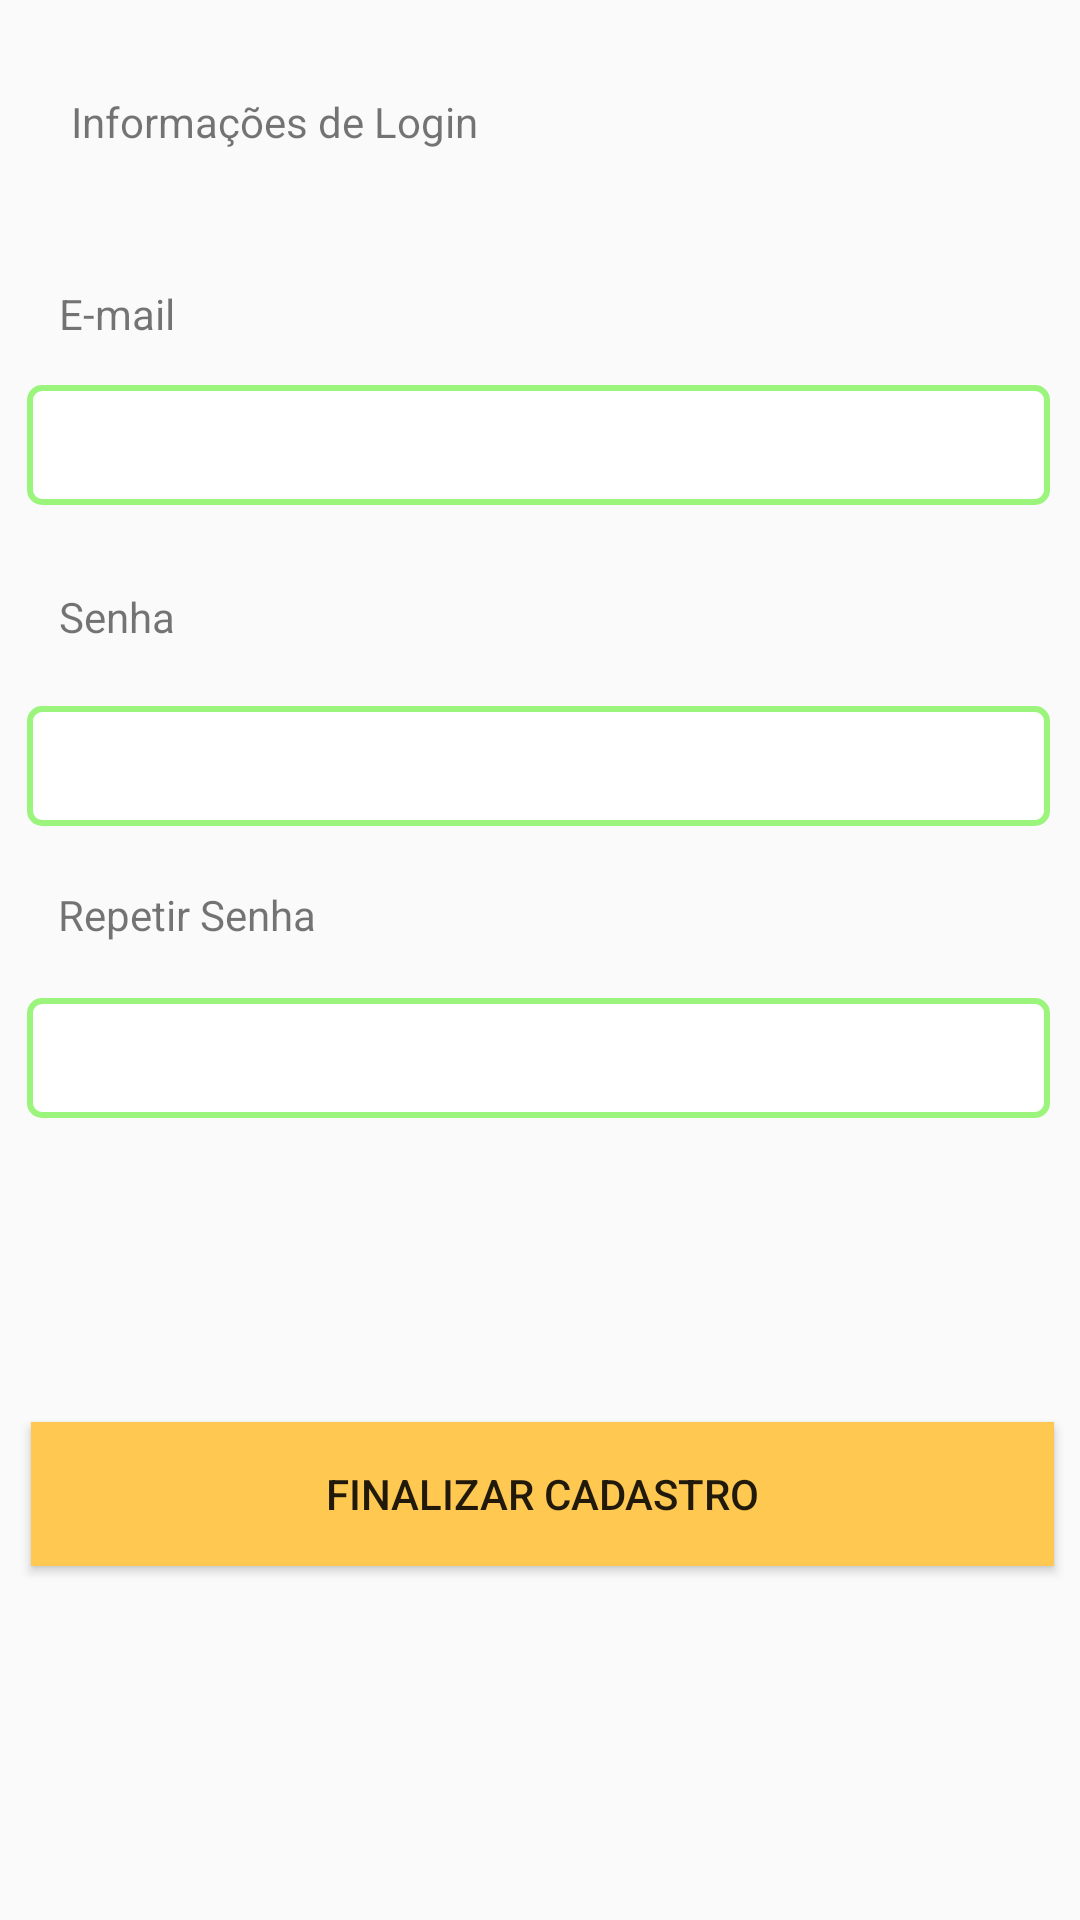

Reconstruct the res/layout file that produces this screen, plus the resources it refers to.
<!-- AndroidManifest.xml: application theme AppTheme -->
<!-- res/layout/activity_register3.xml -->
<?xml version="1.0" encoding="utf-8"?>
<android.support.constraint.ConstraintLayout xmlns:android="http://schemas.android.com/apk/res/android"
    xmlns:app="http://schemas.android.com/apk/res-auto"
    xmlns:tools="http://schemas.android.com/tools"
    android:id="@+id/textView1"
    android:layout_width="match_parent"
    android:layout_height="match_parent"
    tools:context=".Register3Activity">

    <TextView
        android:id="@+id/textView"
        style="@style/informaes_"
        android:layout_width="wrap_content"
        android:layout_height="wrap_content"
        android:layout_marginBottom="4dp"
        android:layout_marginEnd="8dp"
        android:layout_marginStart="8dp"
        android:layout_marginTop="8dp"
        android:text="@string/loginInfo"
        app:layout_constraintBottom_toBottomOf="parent"
        app:layout_constraintEnd_toEndOf="parent"
        app:layout_constraintHorizontal_bias="0.075"
        app:layout_constraintStart_toStartOf="parent"
        app:layout_constraintTop_toTopOf="parent"
        app:layout_constraintVertical_bias="0.038" />

    <TextView
        android:id="@+id/textView2"
        style="@style/email"
        android:layout_width="wrap_content"
        android:layout_height="wrap_content"
        android:layout_marginBottom="8dp"
        android:layout_marginEnd="8dp"
        android:layout_marginStart="8dp"
        android:layout_marginTop="8dp"
        android:text="@string/email"
        app:layout_constraintBottom_toBottomOf="parent"
        app:layout_constraintEnd_toEndOf="parent"
        app:layout_constraintHorizontal_bias="0.038"
        app:layout_constraintStart_toStartOf="parent"
        app:layout_constraintTop_toTopOf="parent"
        app:layout_constraintVertical_bias="0.144" />

    <EditText
        android:id="@+id/emailEditText"
        android:layout_width="342dp"
        android:layout_height="wrap_content"
        android:layout_marginBottom="8dp"
        android:layout_marginEnd="8dp"
        android:layout_marginStart="8dp"
        android:layout_marginTop="8dp"
        android:background="@drawable/rec"
        android:ems="10"
        android:inputType="textEmailAddress"
        app:layout_constraintBottom_toBottomOf="parent"
        app:layout_constraintEnd_toEndOf="parent"
        app:layout_constraintStart_toStartOf="parent"
        app:layout_constraintTop_toTopOf="parent"
        app:layout_constraintVertical_bias="0.206" />

    <EditText
        android:id="@+id/passwordEditText"
        android:layout_width="342dp"
        android:layout_height="wrap_content"
        android:layout_marginBottom="8dp"
        android:layout_marginEnd="8dp"
        android:layout_marginStart="8dp"
        android:layout_marginTop="8dp"
        android:background="@drawable/rec"
        android:ems="10"
        android:inputType="textPassword"
        app:layout_constraintBottom_toBottomOf="parent"
        app:layout_constraintEnd_toEndOf="parent"
        app:layout_constraintStart_toStartOf="parent"
        app:layout_constraintTop_toTopOf="parent"
        app:layout_constraintVertical_bias="0.389" />


    <EditText
        android:id="@+id/password2EditText"
        android:layout_width="342dp"
        android:layout_height="wrap_content"
        android:layout_marginBottom="8dp"
        android:layout_marginEnd="8dp"
        android:layout_marginStart="8dp"
        android:layout_marginTop="8dp"
        android:background="@drawable/rec"
        android:ems="10"
        android:inputType="textPassword"
        app:layout_constraintBottom_toBottomOf="parent"
        app:layout_constraintEnd_toEndOf="parent"
        app:layout_constraintStart_toStartOf="parent"
        app:layout_constraintTop_toTopOf="parent"
        app:layout_constraintVertical_bias="0.556" />

    <TextView
        android:id="@+id/textView3"
        style="@style/email"
        android:layout_width="wrap_content"
        android:layout_height="wrap_content"
        android:layout_marginBottom="8dp"
        android:layout_marginEnd="8dp"
        android:layout_marginStart="8dp"
        android:layout_marginTop="8dp"
        android:text="@string/password"
        app:layout_constraintBottom_toBottomOf="parent"
        app:layout_constraintEnd_toEndOf="parent"
        app:layout_constraintHorizontal_bias="0.038"
        app:layout_constraintStart_toStartOf="parent"
        app:layout_constraintTop_toTopOf="parent"
        app:layout_constraintVertical_bias="0.311" />

    <TextView
        android:id="@+id/textView5"
        style="@style/email"
        android:layout_width="wrap_content"
        android:layout_height="wrap_content"
        android:layout_marginBottom="8dp"
        android:layout_marginEnd="8dp"
        android:layout_marginStart="8dp"
        android:layout_marginTop="8dp"
        android:text="@string/passwordAgain"
        app:layout_constraintBottom_toBottomOf="parent"
        app:layout_constraintEnd_toEndOf="parent"
        app:layout_constraintHorizontal_bias="0.044"
        app:layout_constraintStart_toStartOf="parent"
        app:layout_constraintTop_toTopOf="parent"
        app:layout_constraintVertical_bias="0.475" />

    <Button
        android:id="@+id/registerButton"
        style="@style/faa_seu_lo"
        android:layout_width="341dp"
        android:layout_height="wrap_content"
        android:layout_marginBottom="8dp"
        android:layout_marginEnd="6dp"
        android:layout_marginStart="8dp"
        android:layout_marginTop="8dp"
        android:background="@drawable/login_button"
        android:text="@string/finalizeRegister"
        app:layout_constraintBottom_toBottomOf="parent"
        app:layout_constraintEnd_toEndOf="parent"
        app:layout_constraintHorizontal_bias="0.482"
        app:layout_constraintStart_toStartOf="parent"
        app:layout_constraintTop_toTopOf="parent"
        app:layout_constraintVertical_bias="0.809" />

</android.support.constraint.ConstraintLayout>
<!-- resources referenced by this layout -->
<resources>
  <!-- drawable login_button (drawable) -->
  <?xml version="1.0" encoding="utf-8"?>
  <layer-list xmlns:android="http://schemas.android.com/apk/res/android">    
      
      
      <item android:width="341dp" android:height="48dp">
          <shape android:shape="rectangle">
              <solid android:color="#ffffc850" />
              <item android:name="android:shadowColor">#3d000000</item>
              
              <item android:name="android:shadowDx">0</item>
              <item android:name="android:shadowDy">2</item>
          </shape>
      </item>
  </layer-list>
  <!-- drawable rec (drawable) -->
  <?xml version="1.0" encoding="utf-8"?>
  <layer-list xmlns:android="http://schemas.android.com/apk/res/android">    
      
      <item android:width="341dp" android:height="40dp">
          <shape android:shape="rectangle">
              <stroke android:width="2dp" android:color="#ff9bf57d" />
              <corners android:radius="4dp" />
              <solid android:color="#ffffffff" />
          </shape>
      </item>
  </layer-list>
  <string name="email">E-mail</string>
  <string name="finalizeRegister">FINALIZAR CADASTRO</string>&gt;
  <string name="loginInfo">Informações de Login</string>
  <string name="password">Senha</string>
  <string name="passwordAgain">Repetir Senha</string>
  <style name="email">
          <item name="android:textColor">#ff00aaf0</item>
          <item name="android:textSize">12sp</item>
      </style>
  <style name="faa_seu_lo">
          <item name="android:textColor">#ffffffff</item>
          <item name="android:textSize">14sp</item>
          <item name="android:textAllCaps">true</item>
      </style>
  <style name="informaes_">
          <item name="android:textColor">#ff333333</item>
          <item name="android:textSize">20sp</item>
      </style>
  <style name="AppTheme" parent="Theme.AppCompat.Light.DarkActionBar">
          
          <item name="colorPrimary">@color/colorPrimary</item>
          <item name="colorPrimaryDark">@color/colorPrimaryDark</item>
          <item name="colorAccent">@color/colorAccent</item>
      </style>
  <color name="colorPrimary">#3F51B5</color>
  <color name="colorPrimaryDark">#303F9F</color>
  <color name="colorAccent">#FF4081</color>
</resources>
